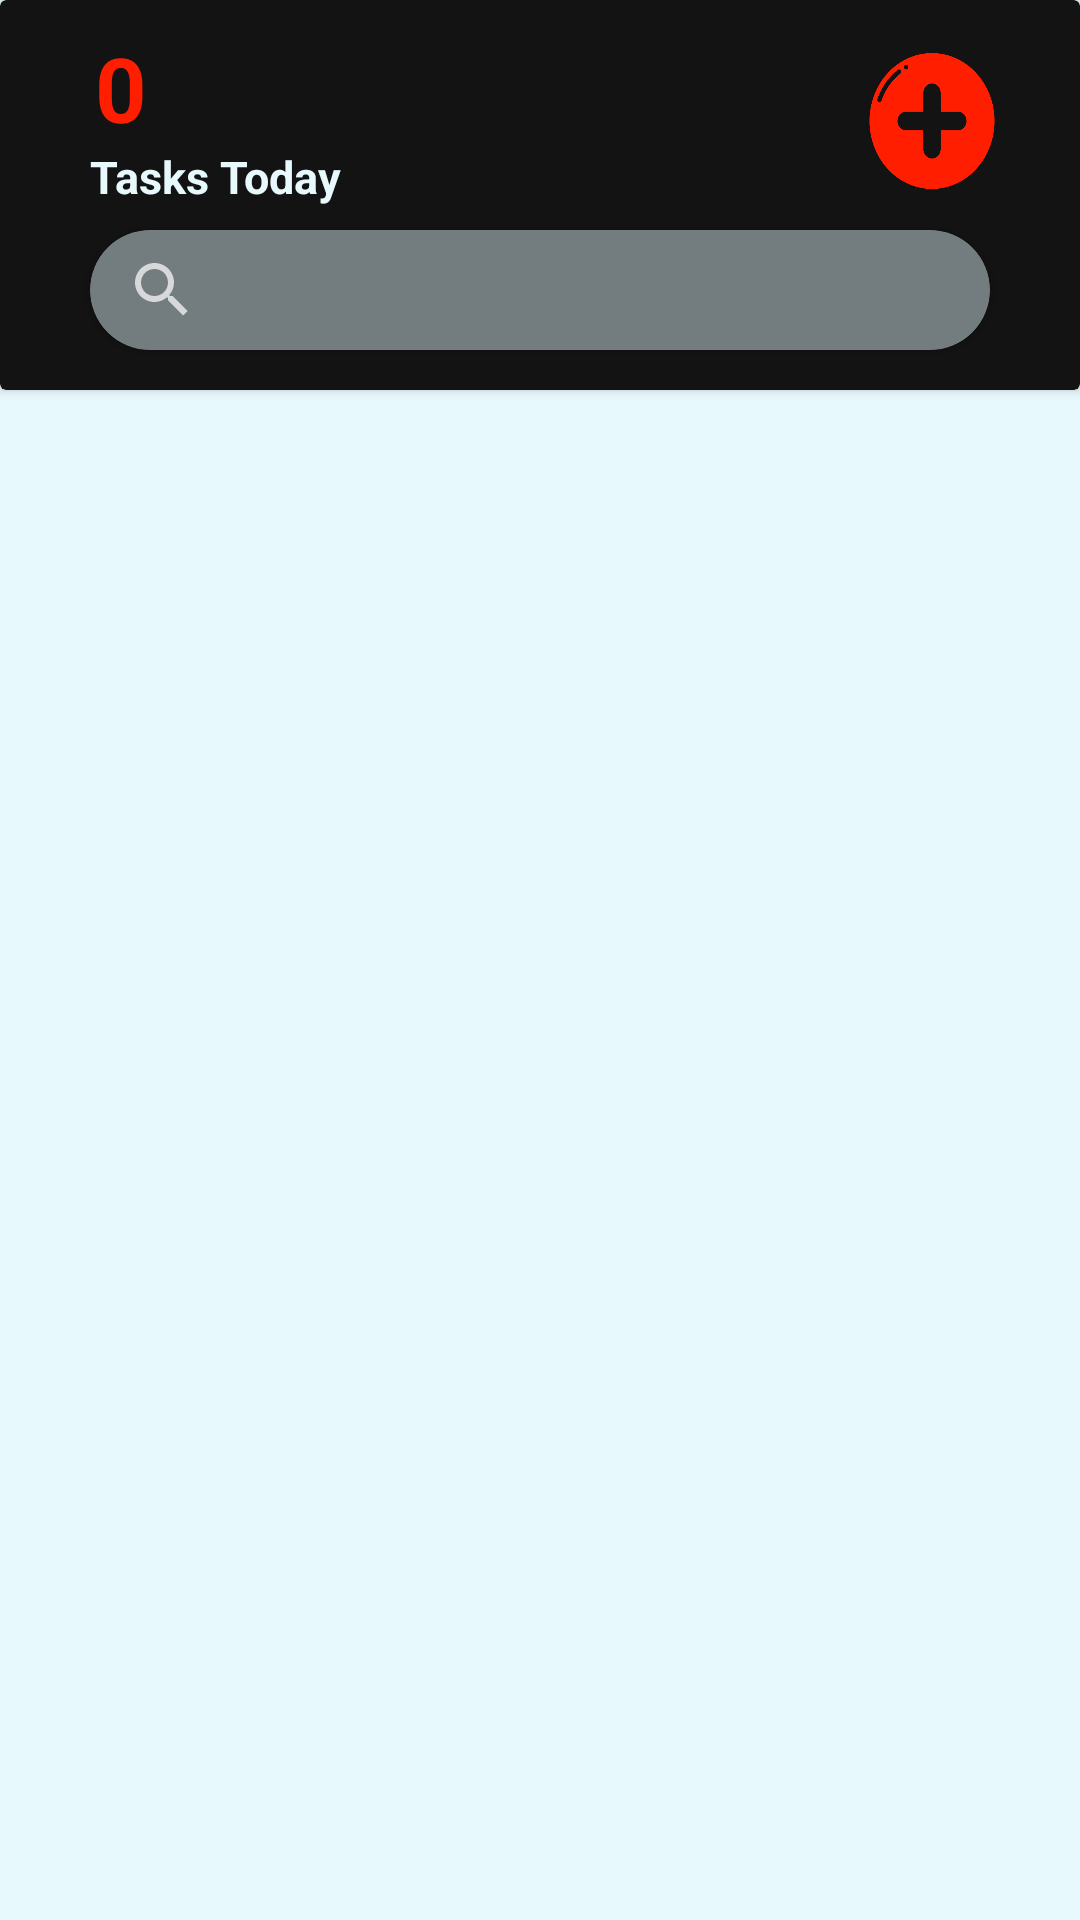

Reconstruct the res/layout file that produces this screen, plus the resources it refers to.
<!-- AndroidManifest.xml: application theme Theme.AppCompat.NoActionBar -->
<!-- res/layout/activity_main_task_list.xml -->
<?xml version="1.0" encoding="utf-8"?>
<androidx.constraintlayout.widget.ConstraintLayout xmlns:android="http://schemas.android.com/apk/res/android"
    xmlns:app="http://schemas.android.com/apk/res-auto"
    xmlns:tools="http://schemas.android.com/tools"
    android:layout_width="match_parent"
    android:layout_height="match_parent"
    android:background="@color/whiteColorTEXT"
    tools:context=".MainActivityTASKLIST">


    <androidx.cardview.widget.CardView
        android:layout_width="match_parent"
        android:layout_height="130dp"
        app:cardBackgroundColor="@color/blackColorBG"
        app:layout_constraintBottom_toBottomOf="parent"
        app:layout_constraintEnd_toEndOf="parent"
        app:layout_constraintHorizontal_bias="0.5"
        app:layout_constraintStart_toStartOf="parent"
        app:layout_constraintTop_toTopOf="parent"
        app:layout_constraintVertical_bias="0.0">

        <androidx.constraintlayout.widget.ConstraintLayout
            android:layout_width="match_parent"
            android:layout_height="match_parent">

            <TextView
                android:id="@+id/taskId_txt"
                android:layout_width="wrap_content"
                android:layout_height="wrap_content"
                android:text="@string/taskNumber"
                android:textColor="@color/redColorBUTTONS"
                android:textSize="30sp"
                android:textStyle="bold"
                app:layout_constraintBottom_toBottomOf="parent"
                app:layout_constraintEnd_toEndOf="parent"
                app:layout_constraintHorizontal_bias="0.092"
                app:layout_constraintStart_toStartOf="parent"
                app:layout_constraintTop_toTopOf="parent"
                app:layout_constraintVertical_bias="0.1" />

            <TextView
                android:id="@+id/textView"
                android:layout_width="wrap_content"
                android:layout_height="wrap_content"
                android:text="@string/TasksToday"
                android:textColor="@color/whiteColorTEXT"
                android:textSize="15sp"
                android:textStyle="bold"
                app:layout_constraintBottom_toBottomOf="parent"
                app:layout_constraintEnd_toEndOf="parent"
                app:layout_constraintHorizontal_bias="0.108"
                app:layout_constraintStart_toStartOf="parent"
                app:layout_constraintTop_toTopOf="parent"
                app:layout_constraintVertical_bias="0.445" />

            <androidx.cardview.widget.CardView
                android:layout_width="match_parent"
                android:layout_height="40dp"
                android:layout_marginStart="30dp"
                android:layout_marginEnd="30dp"
                app:cardBackgroundColor="@color/whiteColorTEXT"
                app:cardCornerRadius="50dp"
                app:layout_constraintBottom_toBottomOf="parent"
                app:layout_constraintEnd_toEndOf="parent"
                app:layout_constraintHorizontal_bias="0.0"
                app:layout_constraintStart_toStartOf="parent"
                app:layout_constraintTop_toTopOf="parent"
                app:layout_constraintVertical_bias="0.85">

                <androidx.constraintlayout.widget.ConstraintLayout
                    android:layout_width="match_parent"
                    android:layout_height="match_parent">

                    <SearchView
                        android:id="@+id/searchTask_btn"
                        android:layout_width="match_parent"
                        android:layout_height="match_parent"
                        android:background="#80000000"
                        app:layout_constraintBottom_toBottomOf="parent"
                        app:layout_constraintEnd_toEndOf="parent"
                        app:layout_constraintHorizontal_bias="0.5"
                        app:layout_constraintStart_toStartOf="parent"
                        app:layout_constraintTop_toTopOf="parent"
                        app:layout_constraintVertical_bias="0.5" />
                </androidx.constraintlayout.widget.ConstraintLayout>
            </androidx.cardview.widget.CardView>

            <ImageButton
                android:id="@+id/add_btn"
                android:layout_width="70dp"
                android:layout_height="70dp"
                android:backgroundTint="#00FFFFFF"
                android:importantForAccessibility="no"
                android:scaleType="fitXY"
                android:src="@drawable/addbtn"
                app:layout_constraintBottom_toBottomOf="parent"
                app:layout_constraintEnd_toEndOf="parent"
                app:layout_constraintHorizontal_bias="0.95"
                app:layout_constraintStart_toStartOf="parent"
                app:layout_constraintTop_toTopOf="parent"
                app:layout_constraintVertical_bias="0.09"
                tools:ignore="SpeakableTextPresentCheck" />
        </androidx.constraintlayout.widget.ConstraintLayout>

    </androidx.cardview.widget.CardView>

    <androidx.recyclerview.widget.RecyclerView
        android:id="@+id/mainTask_id"
        android:layout_width="414dp"
        android:layout_height="528dp"
        app:layout_constraintBottom_toBottomOf="parent"
        app:layout_constraintEnd_toEndOf="parent"
        app:layout_constraintHorizontal_bias="0.0"
        app:layout_constraintStart_toStartOf="parent"
        app:layout_constraintTop_toTopOf="parent"
        app:layout_constraintVertical_bias="1.0" />

</androidx.constraintlayout.widget.ConstraintLayout>
<!-- resources referenced by this layout -->
<resources>
  <color name="blackColorBG">#131313</color>
  <color name="redColorBUTTONS">#FF1E00</color>
  <color name="whiteColorTEXT">#e8f9fd</color>
  <!-- drawable addbtn: png bitmap (drawable, 13092 bytes) -->
  <string name="TasksToday">Tasks Today</string>
  <string name="taskNumber">0</string>
</resources>
